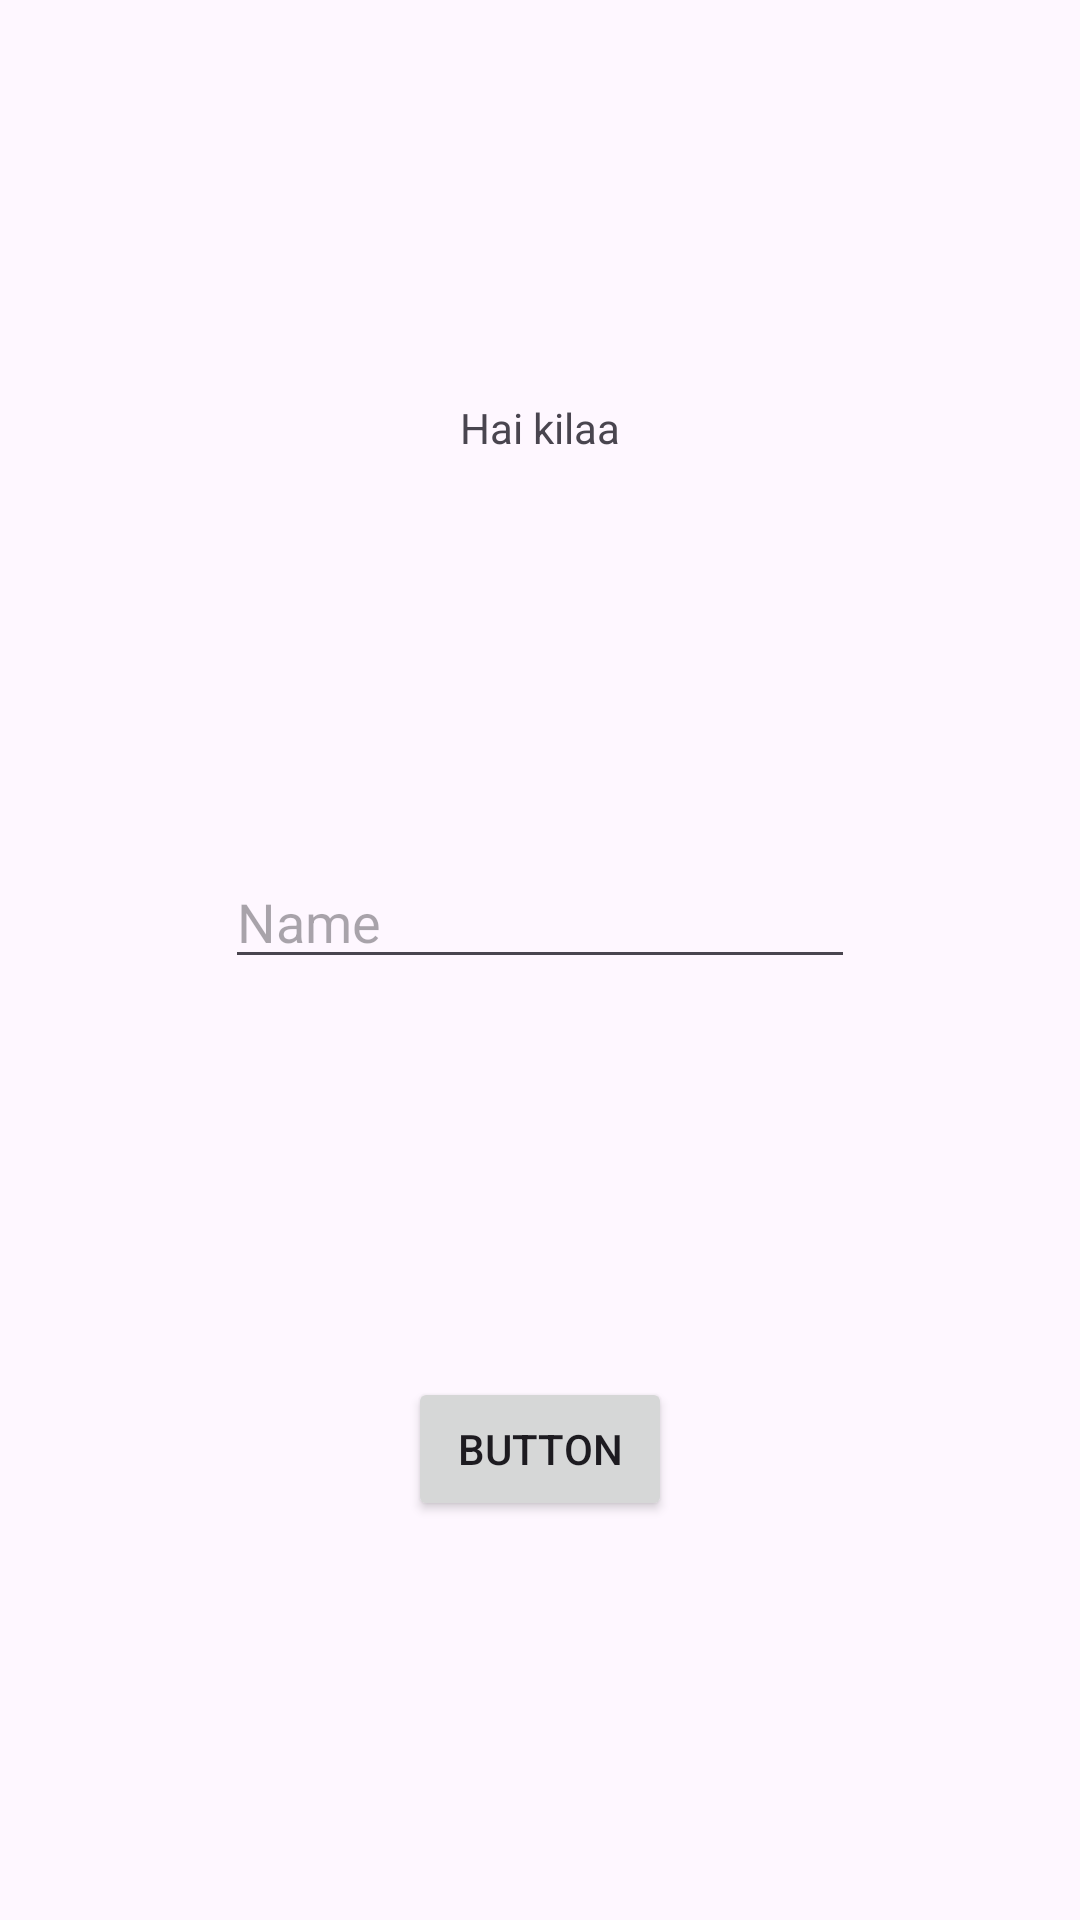

Here is an Android app screen rendered from its layout file. Give the layout XML and the strings, colors and styles it references.
<!-- AndroidManifest.xml: application theme Theme.Marskilaa -->
<!-- res/layout/activity_second.xml -->
<?xml version="1.0" encoding="utf-8"?>
<androidx.constraintlayout.widget.ConstraintLayout
    xmlns:android="http://schemas.android.com/apk/res/android"
    xmlns:app="http://schemas.android.com/apk/res-auto"
    xmlns:tools="http://schemas.android.com/tools"
    android:id="@+id/main"
    android:layout_width="match_parent"
    android:layout_height="match_parent"
    tools:context=".Home.pertemuan2.SecondActivity">

    <TextView
        android:id="@+id/textNama"
        android:layout_width="wrap_content"
        android:layout_height="wrap_content"
        android:text="Hai kilaa"
        app:layout_constraintBottom_toTopOf="@id/inputNama"
        app:layout_constraintEnd_toEndOf="parent"
        app:layout_constraintStart_toStartOf="parent"
        app:layout_constraintTop_toTopOf="parent" />

    <EditText
        android:id="@+id/inputNama"
        android:layout_width="wrap_content"
        android:layout_height="wrap_content"
        android:ems="10"
        android:hint="Name"
        android:inputType="text"
        app:layout_constraintBottom_toTopOf="@id/btnSubmit"
        app:layout_constraintEnd_toEndOf="parent"
        app:layout_constraintStart_toStartOf="parent"
        app:layout_constraintTop_toBottomOf="@id/textNama" />

    <Button
        android:id="@+id/btnSubmit"
        android:layout_width="wrap_content"
        android:layout_height="wrap_content"
        android:text="Button"
        app:layout_constraintBottom_toBottomOf="parent"
        app:layout_constraintEnd_toEndOf="parent"
        app:layout_constraintStart_toStartOf="parent"
        app:layout_constraintTop_toBottomOf="@id/inputNama" />

</androidx.constraintlayout.widget.ConstraintLayout>
<!-- resources referenced by this layout -->
<resources>
  <style name="Theme.Marskilaa" parent="Base.Theme.Marskilaa" />
  <style name="Base.Theme.Marskilaa" parent="Theme.Material3.DayNight.NoActionBar">
          
          
      </style>
</resources>
